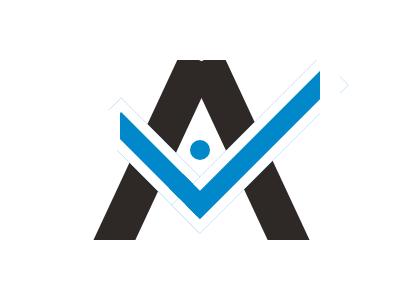

Recreate this image using only HTML and CSS.


  <div class="circle"></div>
  <div class="backwards-v blk-right"></div>
  <div class="backwards-v blk-left"></div>
  <div class="upward-v blu-left"></div>
  <div class="upward-v blu-right"></div>
  <div class="box"></div>
  <div class="rec "></div>
  <div class="box2"></div>


<style>
  body {
    background: #FFFFFF;
    margin: 0;
  }

  div {
    position: absolute;
  }
  .box {
    left: 80px;
    top: 40px;
    border: 20px solid #FFFFFF;
    border-left-width:0;
    border-right-width:20px;
    height: 180px;
    width:240px;
  }
  .circle {
    background: #0088CA;
    width: 20px;
    height: 20px;
    top: 140px;
    left: 190px;
    border-radius: 50%;
  }

  .backwards-v {
    background: #2E2926;
    height: 210px;
    width: 38px;
    top: 50px;
  } 
  .blk-left {
    transform: rotate(25deg);
    left: 135px
  }
  .blk-right{
    transform: rotate(-25deg);
    left: 230px
  }

  .upward-v {
    background: #0088CA;
    width: 20px;
    border: 10px solid #FFFFFF;
  }
  
  .blu-right{
    height: 190px;
    top: 40px;
    transform: rotate(45deg) ;
    left: 240px;
  }
  .blu-left {
    height: 130px;
    top: 90px;
    transform: rotate(-45deg) ;
    left: 140px;
  }
  
.rec {
  width: 40px;
  height: 20px;
  background: #0088CA;
  transform: rotate(45deg) ;
  top: 185px;
  left: 170px
}
  .box2 {
  width: 40px;
  height: 40px;
  background: #FFFFFF;
  top: 110px;
  left: 80px
}
</style>
